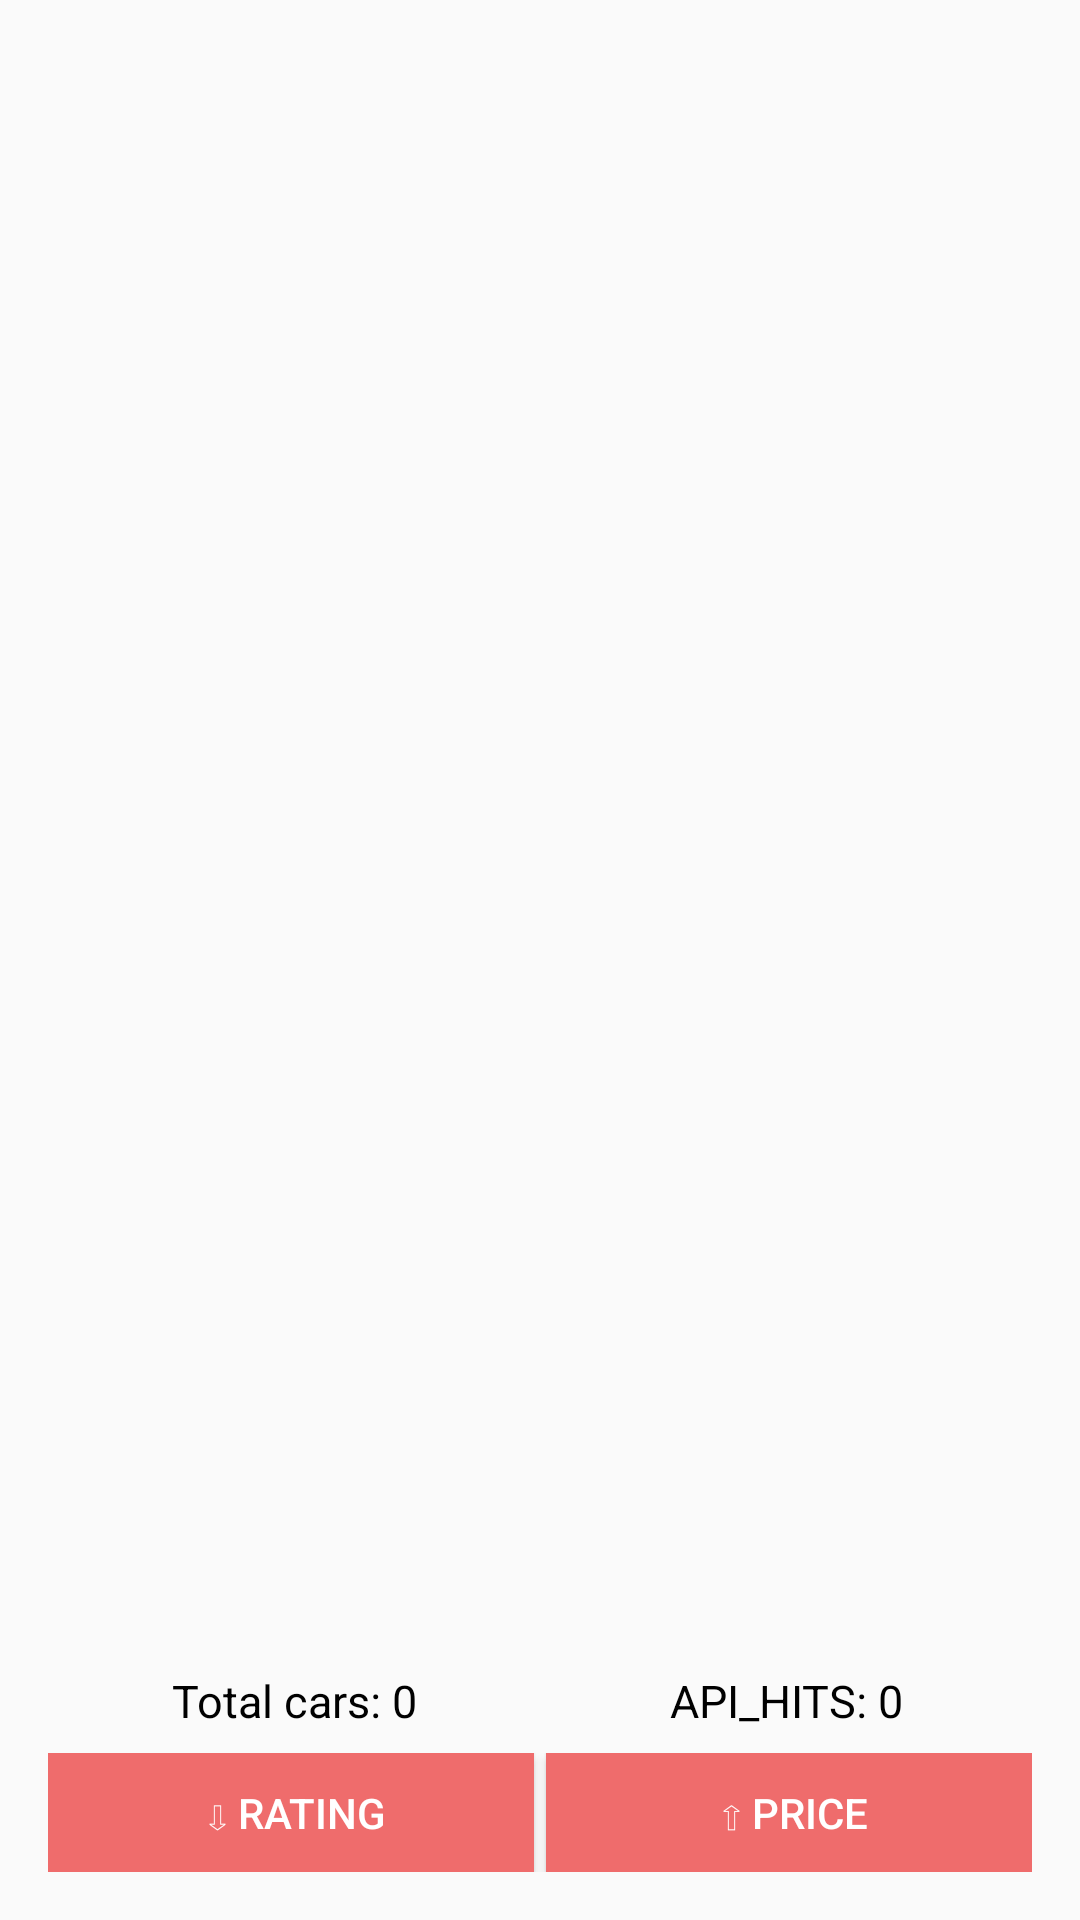

This screen was rendered from an Android layout file. Write that file and the resources it references.
<!-- AndroidManifest.xml: application theme AppTheme -->
<!-- res/layout/activity_main.xml -->
<RelativeLayout xmlns:android="http://schemas.android.com/apk/res/android"
xmlns:tools="http://schemas.android.com/tools"
android:layout_width="match_parent"
android:layout_height="match_parent"
android:paddingLeft="@dimen/activity_horizontal_margin"
android:paddingRight="@dimen/activity_horizontal_margin"
android:paddingTop="@dimen/activity_vertical_margin"
android:paddingBottom="@dimen/activity_vertical_margin"
tools:context=".MainActivity" >

<ListView
    android:id="@+id/list"
    android:layout_width="fill_parent"
    android:layout_height="wrap_content"
    android:divider="@color/list_divider"
    android:dividerHeight="10dp"
    android:layout_above="@+id/footer"
    android:listSelector="@drawable/list_row_selector" />

    <LinearLayout
        android:layout_width="match_parent"
        android:layout_height="75dp"
        android:id="@+id/footer"
        android:layout_alignParentBottom="true"
        android:orientation="vertical"
        android:gravity="center">


        <LinearLayout
            android:layout_width="match_parent"
            android:layout_height="20dp"
            android:orientation="horizontal"
            android:layout_marginTop="7.5dp"
            android:layout_marginBottom="7.5dp">
                <TextView
                    android:id="@+id/numCars"
                    android:layout_width="0dp"
                    android:layout_weight="0.5"
                    android:layout_height="20dp"
                    android:text="Total cars: 0"
                    android:textSize="15dp"
                    android:textColor="@android:color/primary_text_light"
                    android:gravity="center"/>
                <TextView
                    android:id="@+id/api_hits"
                    android:layout_width="0dp"
                    android:layout_weight="0.5"
                    android:layout_height="20dp"
                    android:text="API_HITS: 0"
                    android:textSize="15dp"
                    android:textColor="@android:color/primary_text_light"
                    android:gravity="center"/>
        </LinearLayout>

        <LinearLayout
            android:layout_width="match_parent"
            android:layout_height="40dp"
            android:orientation="horizontal">
            <Button
                android:id="@+id/sortRating"
                android:layout_width="0dp"
                android:layout_height="40dp"
                android:padding="5dp"
                android:layout_weight="0.5"
                android:text=" ⇩ Rating"
                android:gravity="center"
                android:textColor="@android:color/white"
                android:background="#ef6c6c"
                android:layout_marginRight="2dp" />

            <Button
                android:id="@+id/sortPrice"
                android:layout_width="0dp"
                android:layout_height="40dp"
                android:layout_weight="0.5"
                android:padding="5dp"
                android:text=" ⇧ Price"
                android:gravity="center"
                android:textColor="@android:color/white"
                android:background="#ef6c6c"
                android:layout_marginLeft="2dp"
                android:clickable="true" />
        </LinearLayout>
    </LinearLayout>
</RelativeLayout>
<!-- resources referenced by this layout -->
<resources>
  <color name="list_divider">#d9d9d9</color>
  <dimen name="activity_horizontal_margin">16dp</dimen>
  <dimen name="activity_vertical_margin">16dp</dimen>
  <style name="AppTheme" parent="Theme.AppCompat.Light.DarkActionBar">
          
      </style>
</resources>
